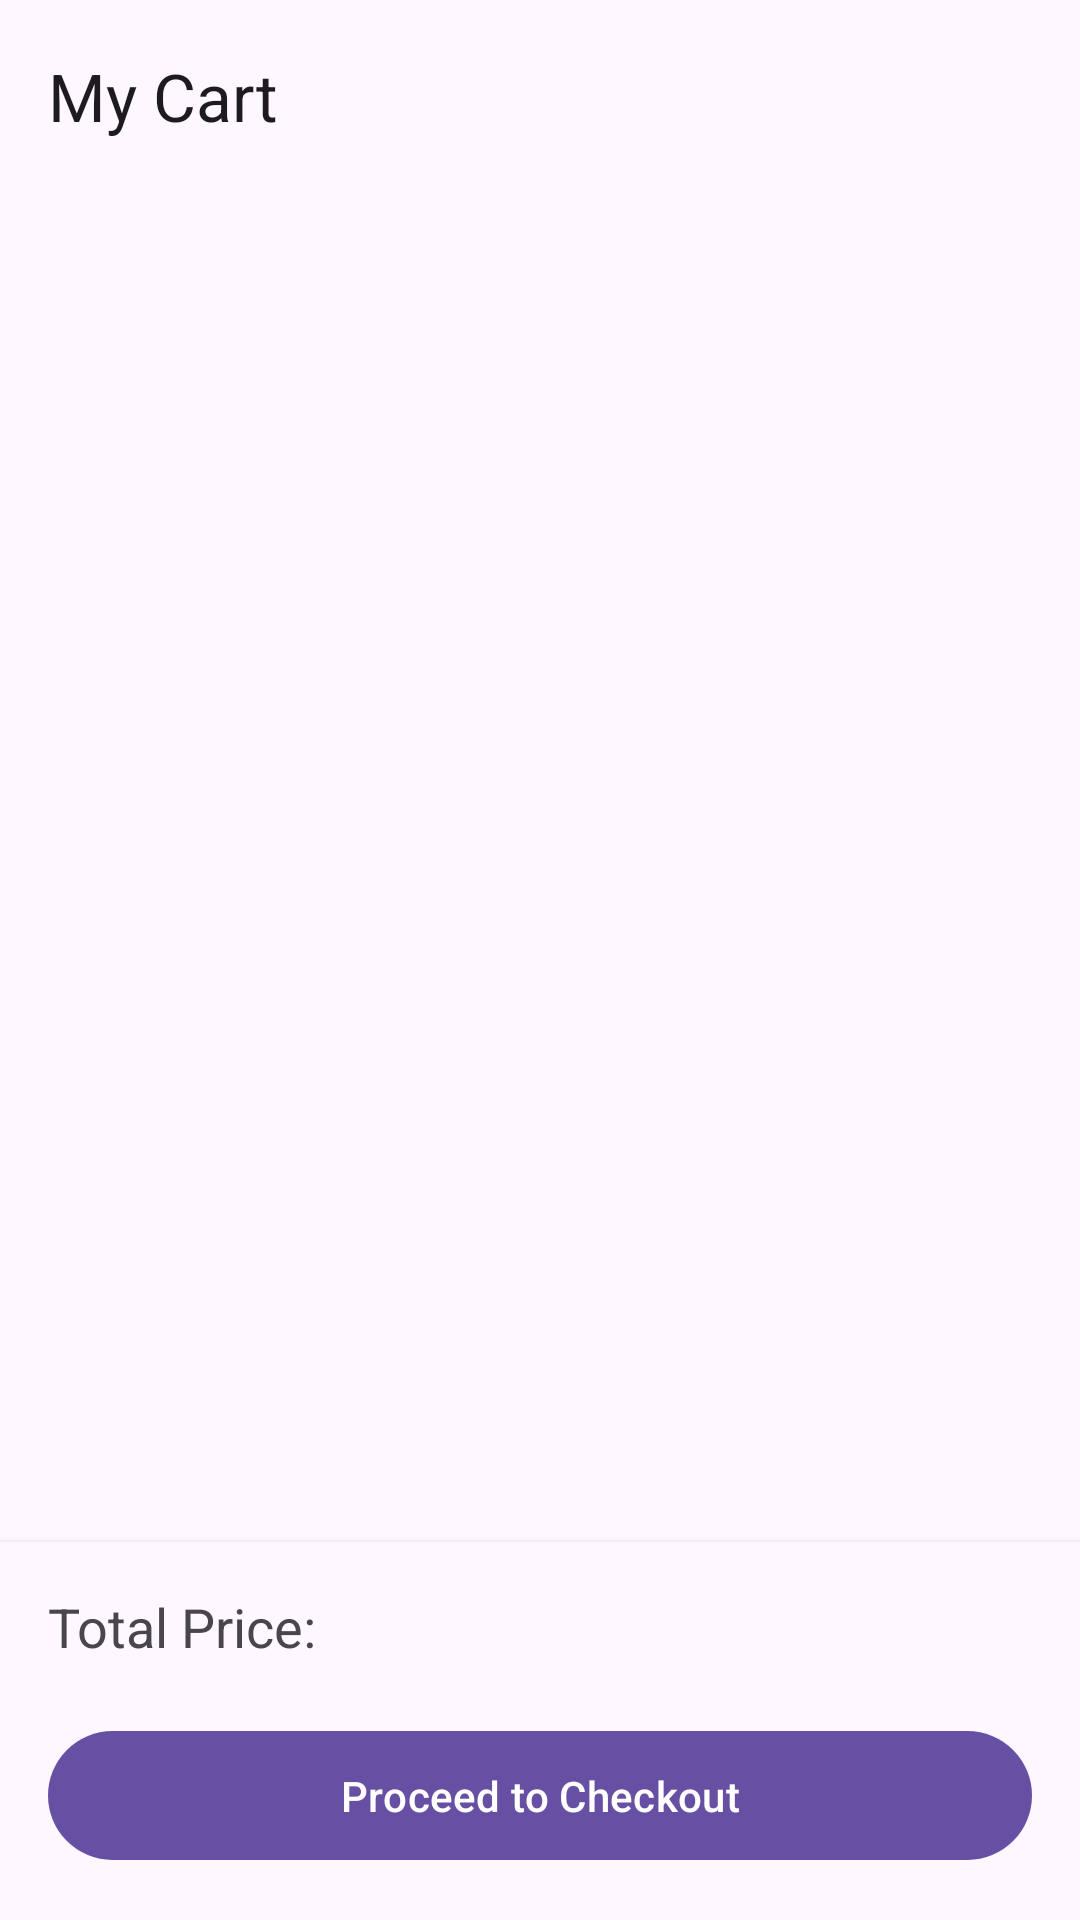

Layout XML and referenced resources for this Android screen:
<!-- AndroidManifest.xml: application theme Theme.PantryPal -->
<!-- res/layout/activity_cart.xml -->
<?xml version="1.0" encoding="utf-8"?>
<RelativeLayout xmlns:android="http://schemas.android.com/apk/res/android"
    xmlns:app="http://schemas.android.com/apk/res-auto"
    xmlns:tools="http://schemas.android.com/tools"
    android:layout_width="match_parent"
    android:layout_height="match_parent"
    tools:context=".CartActivity">

    <com.google.android.material.appbar.AppBarLayout
        android:id="@+id/appBarLayout"
        android:layout_width="match_parent"
        android:layout_height="wrap_content">

        <com.google.android.material.appbar.MaterialToolbar
            android:id="@+id/topAppBarCart"
            android:layout_width="match_parent"
            android:layout_height="?attr/actionBarSize"
            app:title="My Cart"
            app:navigationIcon="@drawable/ic_arrow_back" />
    </com.google.android.material.appbar.AppBarLayout>

    <androidx.recyclerview.widget.RecyclerView
        android:id="@+id/cartRecyclerView"
        android:layout_width="match_parent"
        android:layout_height="match_parent"
        android:layout_below="@id/appBarLayout"
        android:layout_above="@+id/checkoutLayout"
        android:padding="8dp"
        tools:listitem="@layout/item_cart" />

    <TextView
        android:id="@+id/emptyCartText"
        android:layout_width="wrap_content"
        android:layout_height="wrap_content"
        android:text="Your cart is empty."
        android:textSize="18sp"
        android:visibility="gone"
        android:layout_centerInParent="true"/>

    <LinearLayout
        android:id="@+id/checkoutLayout"
        android:layout_width="match_parent"
        android:layout_height="wrap_content"
        android:layout_alignParentBottom="true"
        android:orientation="vertical"
        android:padding="16dp"
        android:background="?android:attr/windowBackground"
        android:elevation="4dp">

        <RelativeLayout
            android:layout_width="match_parent"
            android:layout_height="wrap_content">
            <TextView
                android:layout_width="wrap_content"
                android:layout_height="wrap_content"
                android:text="Total Price:"
                android:textSize="18sp"/>
            <TextView
                android:id="@+id/totalPriceText"
                android:layout_width="wrap_content"
                android:layout_height="wrap_content"
                android:layout_alignParentEnd="true"
                android:textSize="20sp"
                android:textStyle="bold"
                tools:text="₹125.00"/>
        </RelativeLayout>

        <com.google.android.material.button.MaterialButton
            android:id="@+id/btnCheckout"
            android:layout_width="match_parent"
            android:layout_height="wrap_content"
            android:layout_marginTop="16dp"
            android:text="Proceed to Checkout"
            android:padding="12dp"/>
    </LinearLayout>

</RelativeLayout>
<!-- res/layout/item_cart.xml (included above) -->
<?xml version="1.0" encoding="utf-8"?>
<com.google.android.material.card.MaterialCardView xmlns:android="http://schemas.android.com/apk/res/android"
    xmlns:app="http://schemas.android.com/apk/res-auto"
    xmlns:tools="http://schemas.android.com/tools"
    android:layout_width="match_parent"
    android:layout_height="wrap_content"
    android:layout_margin="8dp"
    app:cardElevation="2dp"
    app:cardCornerRadius="8dp">

    <RelativeLayout
        android:layout_width="match_parent"
        android:layout_height="wrap_content"
        android:padding="16dp">

        <ImageView
            android:id="@+id/cartProductImage"
            android:layout_width="80dp"
            android:layout_height="80dp"
            android:scaleType="centerCrop"
            tools:src="@tools:sample/avatars" />

        <LinearLayout
            android:id="@+id/productInfoLayout"
            android:layout_width="match_parent"
            android:layout_height="wrap_content"
            android:layout_toEndOf="@id/cartProductImage"
            android:layout_marginStart="16dp"
            android:orientation="vertical">

            <TextView
                android:id="@+id/cartProductName"
                android:layout_width="wrap_content"
                android:layout_height="wrap_content"
                android:textSize="16sp"
                android:textStyle="bold"
                tools:text="Product Name" />

            <TextView
                android:id="@+id/cartProductPrice"
                android:layout_width="wrap_content"
                android:layout_height="wrap_content"
                android:textSize="14sp"
                tools:text="₹25.00" />
        </LinearLayout>

        <LinearLayout
            android:layout_width="wrap_content"
            android:layout_height="wrap_content"
            android:orientation="horizontal"
            android:layout_below="@id/productInfoLayout"
            android:layout_alignStart="@id/productInfoLayout"
            android:layout_marginTop="8dp"
            android:gravity="center_vertical">

            <com.google.android.material.button.MaterialButton
                android:id="@+id/btnDecrement"
                style="@style/Widget.MaterialComponents.Button.OutlinedButton"
                android:layout_width="40dp"
                android:layout_height="40dp"
                android:text="-"
                android:insetTop="0dp"
                android:insetBottom="0dp" />

            <TextView
                android:id="@+id/cartProductQuantity"
                android:layout_width="wrap_content"
                android:layout_height="wrap_content"
                android:paddingStart="16dp"
                android:paddingEnd="16dp"
                android:textSize="18sp"
                tools:text="1" />

            <com.google.android.material.button.MaterialButton
                android:id="@+id/btnIncrement"
                style="@style/Widget.MaterialComponents.Button.OutlinedButton"
                android:layout_width="40dp"
                android:layout_height="40dp"
                android:text="+"
                android:insetTop="0dp"
                android:insetBottom="0dp" />
        </LinearLayout>

        <ImageButton
            android:id="@+id/btnRemoveItem"
            android:layout_width="wrap_content"
            android:layout_height="wrap_content"
            android:src="@drawable/ic_delete"
            android:background="?attr/selectableItemBackgroundBorderless"
            android:layout_alignParentEnd="true"
            android:layout_centerVertical="true"/>
    </RelativeLayout>
</com.google.android.material.card.MaterialCardView>
<!-- resources referenced by this layout -->
<resources>
  <style name="Theme.PantryPal" parent="Base.Theme.PantryPal" />
  <style name="Base.Theme.PantryPal" parent="Theme.Material3.DayNight.NoActionBar">
          
      </style>
</resources>
